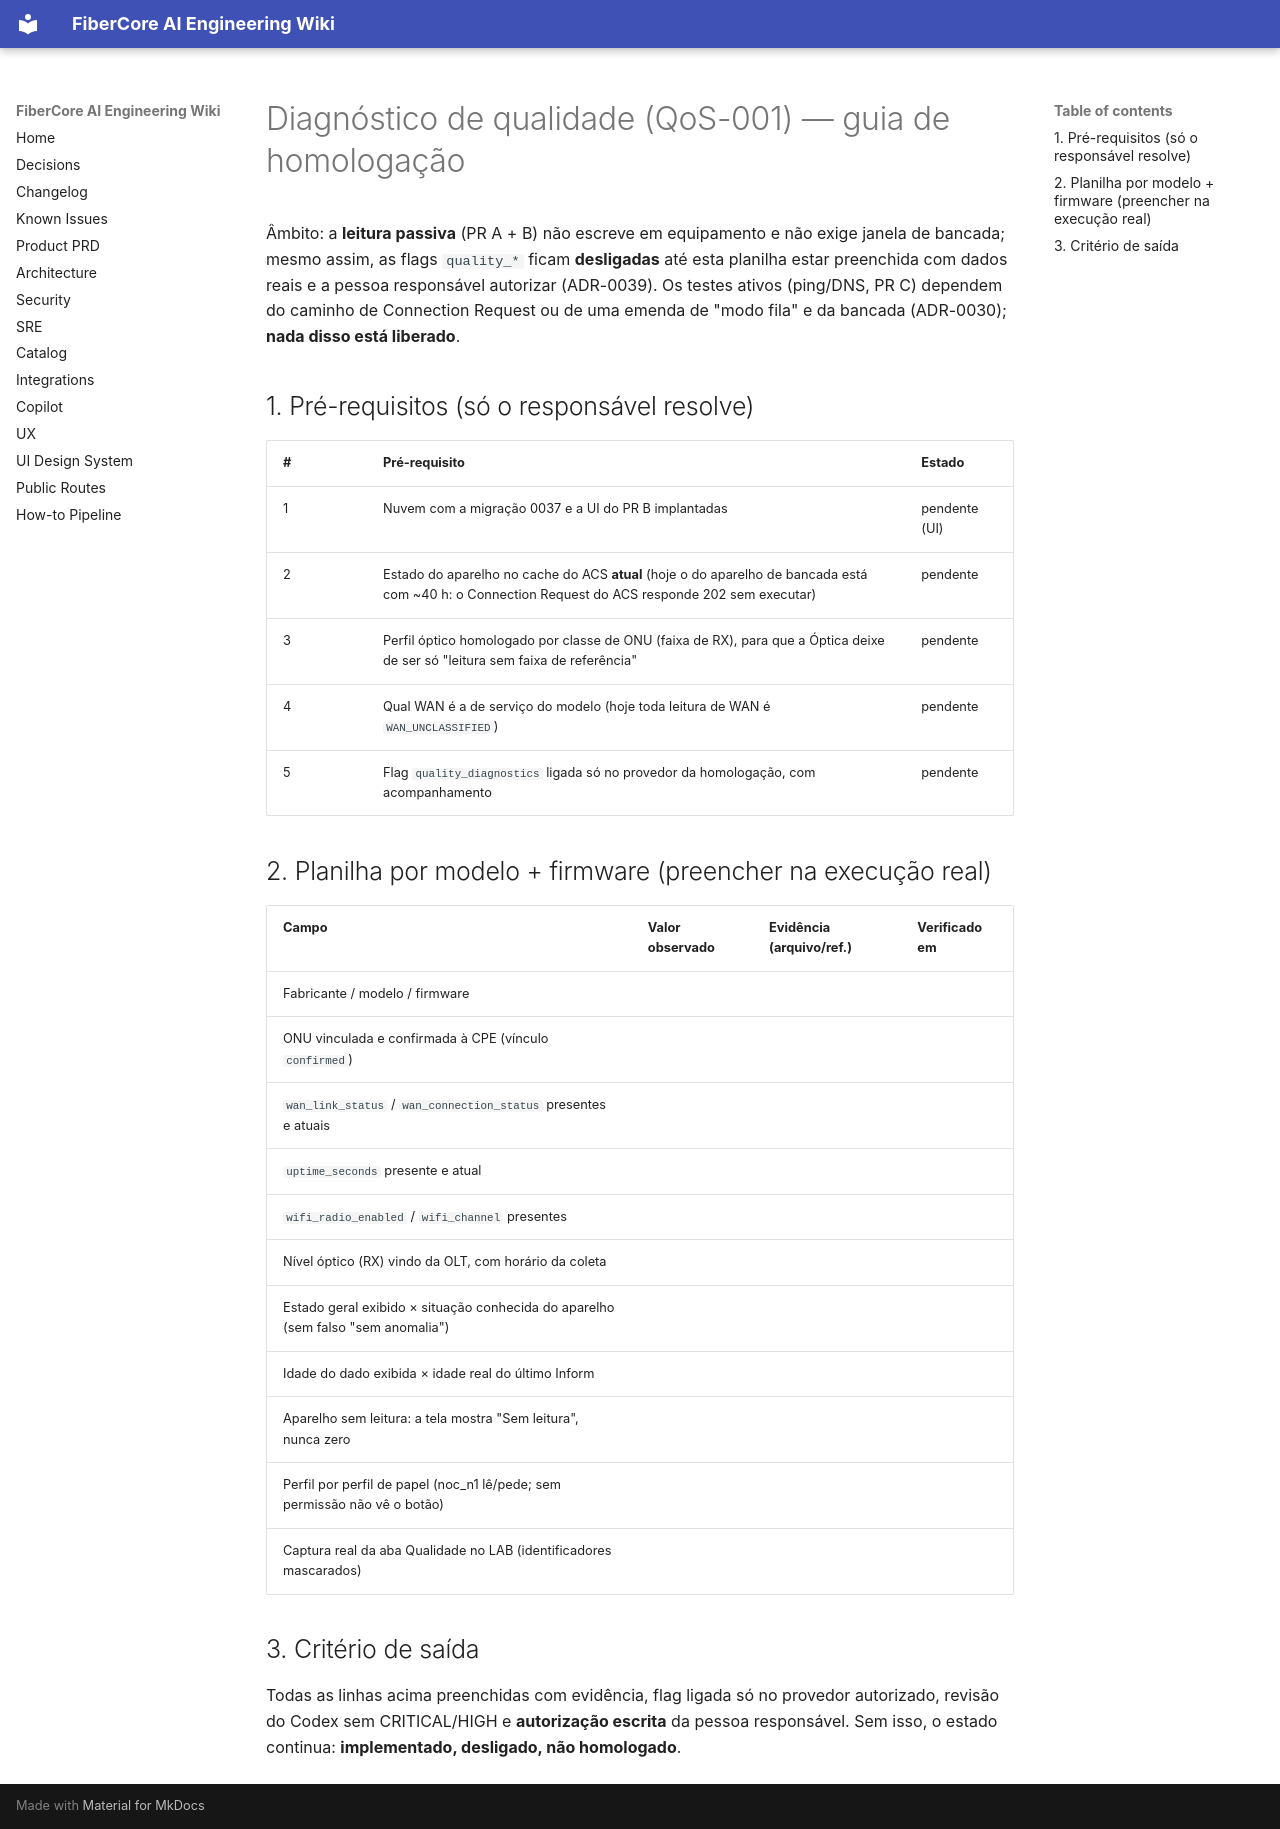

repository: keslleykledston/44-fibercore_ai · page: operations/QUALITY_HOMOLOGACAO/index.html · generator: mkdocs

# Diagnóstico de qualidade (QoS-001) — guia de homologação

Âmbito: a **leitura passiva** (PR A + B) não escreve em equipamento e não exige janela de bancada; mesmo assim, as flags `quality_*` ficam **desligadas** até esta planilha estar preenchida com dados reais e a pessoa responsável autorizar (ADR-0039). Os testes ativos (ping/DNS, PR C) dependem do caminho de Connection Request ou de uma emenda de "modo fila" e da bancada (ADR-0030); **nada disso está liberado**.

## 1. Pré-requisitos (só o responsável resolve)

| # | Pré-requisito | Estado |
|---|---|---|
| 1 | Nuvem com a migração 0037 e a UI do PR B implantadas | pendente (UI) |
| 2 | Estado do aparelho no cache do ACS **atual** (hoje o do aparelho de bancada está com ~40 h: o Connection Request do ACS responde 202 sem executar) | pendente |
| 3 | Perfil óptico homologado por classe de ONU (faixa de RX), para que a Óptica deixe de ser só "leitura sem faixa de referência" | pendente |
| 4 | Qual WAN é a de serviço do modelo (hoje toda leitura de WAN é `WAN_UNCLASSIFIED`) | pendente |
| 5 | Flag `quality_diagnostics` ligada só no provedor da homologação, com acompanhamento | pendente |

## 2. Planilha por modelo + firmware (preencher na execução real)

| Campo | Valor observado | Evidência (arquivo/ref.) | Verificado em |
|---|---|---|---|
| Fabricante / modelo / firmware | | | |
| ONU vinculada e confirmada à CPE (vínculo `confirmed`) | | | |
| `wan_link_status` / `wan_connection_status` presentes e atuais | | | |
| `uptime_seconds` presente e atual | | | |
| `wifi_radio_enabled` / `wifi_channel` presentes | | | |
| Nível óptico (RX) vindo da OLT, com horário da coleta | | | |
| Estado geral exibido × situação conhecida do aparelho (sem falso "sem anomalia") | | | |
| Idade do dado exibida × idade real do último Inform | | | |
| Aparelho sem leitura: a tela mostra "Sem leitura", nunca zero | | | |
| Perfil por perfil de papel (noc_n1 lê/pede; sem permissão não vê o botão) | | | |
| Captura real da aba Qualidade no LAB (identificadores mascarados) | | | |

## 3. Critério de saída

Todas as linhas acima preenchidas com evidência, flag ligada só no provedor autorizado, revisão do Codex sem CRITICAL/HIGH e **autorização escrita** da pessoa responsável. Sem isso, o estado continua: **implementado, desligado, não homologado**.
